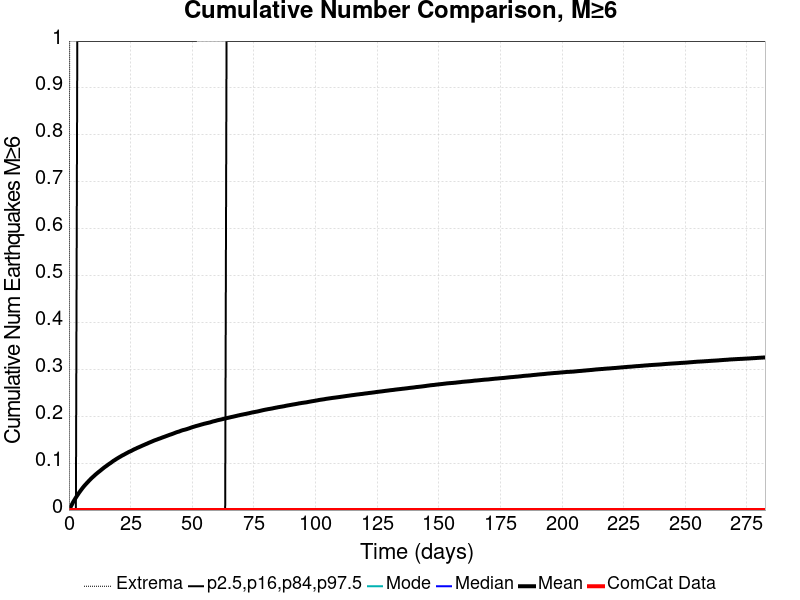

Source data for this figure (header and first rows):
Time (days), ComCat Data, Simulation Mean, Simulation Median, Simulation Mode, Simulation Minimum, Simulation Maximum, 2.5 %-ile, 16 %-ile, 84 %-ile, 97.5 %-ile
0.0, 0.0, 0.0, 0.0, 0.0, 0.0, 0.0, 0.0, 0.0, 0.0, 0.0
0.5658, 0.0, 0.00543, 0.0, 0.0, 0.0, 2.0, 0.0, 0.0, 0.0, 0.0
1.132, 0.0, 0.01098, 0.0, 0.0, 0.0, 2.0, 0.0, 0.0, 0.0, 0.0
1.697, 0.0, 0.01686, 0.0, 0.0, 0.0, 4.0, 0.0, 0.0, 0.0, 0.0
2.263, 0.0, 0.02194, 0.0, 0.0, 0.0, 4.0, 0.0, 0.0, 0.0, 0.0
2.829, 0.0, 0.02677, 0.0, 0.0, 0.0, 4.0, 0.0, 0.0, 0.0, 0.0
3.395, 0.0, 0.03131, 0.0, 0.0, 0.0, 4.0, 0.0, 0.0, 0.0, 1.0
3.96, 0.0, 0.03587, 0.0, 0.0, 0.0, 4.0, 0.0, 0.0, 0.0, 1.0
4.526, 0.0, 0.03998, 0.0, 0.0, 0.0, 4.0, 0.0, 0.0, 0.0, 1.0
5.092, 0.0, 0.044, 0.0, 0.0, 0.0, 5.0, 0.0, 0.0, 0.0, 1.0
5.658, 0.0, 0.04791, 0.0, 0.0, 0.0, 5.0, 0.0, 0.0, 0.0, 1.0
6.223, 0.0, 0.05153, 0.0, 0.0, 0.0, 5.0, 0.0, 0.0, 0.0, 1.0
6.789, 0.0, 0.05488, 0.0, 0.0, 0.0, 5.0, 0.0, 0.0, 0.0, 1.0
7.355, 0.0, 0.05803, 0.0, 0.0, 0.0, 5.0, 0.0, 0.0, 0.0, 1.0
7.921, 0.0, 0.06123, 0.0, 0.0, 0.0, 5.0, 0.0, 0.0, 0.0, 1.0
8.486, 0.0, 0.06437, 0.0, 0.0, 0.0, 5.0, 0.0, 0.0, 0.0, 1.0
9.052, 0.0, 0.06744, 0.0, 0.0, 0.0, 5.0, 0.0, 0.0, 0.0, 1.0
9.618, 0.0, 0.07013, 0.0, 0.0, 0.0, 5.0, 0.0, 0.0, 0.0, 1.0
10.18, 0.0, 0.07279, 0.0, 0.0, 0.0, 5.0, 0.0, 0.0, 0.0, 1.0
10.75, 0.0, 0.07555, 0.0, 0.0, 0.0, 5.0, 0.0, 0.0, 0.0, 1.0
11.32, 0.0, 0.07807, 0.0, 0.0, 0.0, 5.0, 0.0, 0.0, 0.0, 1.0
11.88, 0.0, 0.08055, 0.0, 0.0, 0.0, 5.0, 0.0, 0.0, 0.0, 1.0
12.45, 0.0, 0.08284, 0.0, 0.0, 0.0, 5.0, 0.0, 0.0, 0.0, 1.0
13.01, 0.0, 0.08525, 0.0, 0.0, 0.0, 5.0, 0.0, 0.0, 0.0, 1.0
13.58, 0.0, 0.0877, 0.0, 0.0, 0.0, 5.0, 0.0, 0.0, 0.0, 1.0
14.14, 0.0, 0.0901, 0.0, 0.0, 0.0, 5.0, 0.0, 0.0, 0.0, 1.0
14.71, 0.0, 0.09235, 0.0, 0.0, 0.0, 5.0, 0.0, 0.0, 0.0, 1.0
15.28, 0.0, 0.09436, 0.0, 0.0, 0.0, 5.0, 0.0, 0.0, 0.0, 1.0
15.84, 0.0, 0.09666, 0.0, 0.0, 0.0, 5.0, 0.0, 0.0, 0.0, 1.0
16.41, 0.0, 0.09872, 0.0, 0.0, 0.0, 6.0, 0.0, 0.0, 0.0, 1.0
16.97, 0.0, 0.1007, 0.0, 0.0, 0.0, 6.0, 0.0, 0.0, 0.0, 1.0
17.54, 0.0, 0.1029, 0.0, 0.0, 0.0, 6.0, 0.0, 0.0, 0.0, 1.0
18.1, 0.0, 0.1051, 0.0, 0.0, 0.0, 6.0, 0.0, 0.0, 0.0, 1.0
18.67, 0.0, 0.1069, 0.0, 0.0, 0.0, 6.0, 0.0, 0.0, 0.0, 1.0
19.24, 0.0, 0.1089, 0.0, 0.0, 0.0, 6.0, 0.0, 0.0, 0.0, 1.0
19.8, 0.0, 0.1107, 0.0, 0.0, 0.0, 6.0, 0.0, 0.0, 0.0, 1.0
20.37, 0.0, 0.1125, 0.0, 0.0, 0.0, 6.0, 0.0, 0.0, 0.0, 1.0
20.93, 0.0, 0.1142, 0.0, 0.0, 0.0, 6.0, 0.0, 0.0, 0.0, 1.0
21.5, 0.0, 0.116, 0.0, 0.0, 0.0, 6.0, 0.0, 0.0, 0.0, 1.0
22.06, 0.0, 0.1175, 0.0, 0.0, 0.0, 6.0, 0.0, 0.0, 0.0, 1.0
22.63, 0.0, 0.1191, 0.0, 0.0, 0.0, 6.0, 0.0, 0.0, 0.0, 1.0
23.2, 0.0, 0.1207, 0.0, 0.0, 0.0, 6.0, 0.0, 0.0, 0.0, 1.0
23.76, 0.0, 0.1223, 0.0, 0.0, 0.0, 6.0, 0.0, 0.0, 0.0, 1.0
24.33, 0.0, 0.124, 0.0, 0.0, 0.0, 6.0, 0.0, 0.0, 0.0, 1.0
24.89, 0.0, 0.1252, 0.0, 0.0, 0.0, 6.0, 0.0, 0.0, 0.0, 1.0
25.46, 0.0, 0.1267, 0.0, 0.0, 0.0, 6.0, 0.0, 0.0, 0.0, 1.0
26.02, 0.0, 0.1283, 0.0, 0.0, 0.0, 6.0, 0.0, 0.0, 0.0, 1.0
26.59, 0.0, 0.1298, 0.0, 0.0, 0.0, 6.0, 0.0, 0.0, 0.0, 1.0
27.16, 0.0, 0.131, 0.0, 0.0, 0.0, 6.0, 0.0, 0.0, 0.0, 1.0
27.72, 0.0, 0.1326, 0.0, 0.0, 0.0, 6.0, 0.0, 0.0, 0.0, 1.0
28.29, 0.0, 0.1338, 0.0, 0.0, 0.0, 6.0, 0.0, 0.0, 0.0, 1.0
28.85, 0.0, 0.1351, 0.0, 0.0, 0.0, 6.0, 0.0, 0.0, 0.0, 1.0
29.42, 0.0, 0.1365, 0.0, 0.0, 0.0, 6.0, 0.0, 0.0, 0.0, 1.0
29.98, 0.0, 0.1378, 0.0, 0.0, 0.0, 6.0, 0.0, 0.0, 0.0, 1.0
30.55, 0.0, 0.1391, 0.0, 0.0, 0.0, 6.0, 0.0, 0.0, 0.0, 1.0
31.12, 0.0, 0.1404, 0.0, 0.0, 0.0, 6.0, 0.0, 0.0, 0.0, 1.0
31.68, 0.0, 0.1416, 0.0, 0.0, 0.0, 6.0, 0.0, 0.0, 0.0, 1.0
32.25, 0.0, 0.1431, 0.0, 0.0, 0.0, 6.0, 0.0, 0.0, 0.0, 1.0
32.81, 0.0, 0.1443, 0.0, 0.0, 0.0, 6.0, 0.0, 0.0, 0.0, 1.0
33.38, 0.0, 0.1455, 0.0, 0.0, 0.0, 6.0, 0.0, 0.0, 0.0, 1.0
... 440 more rows
